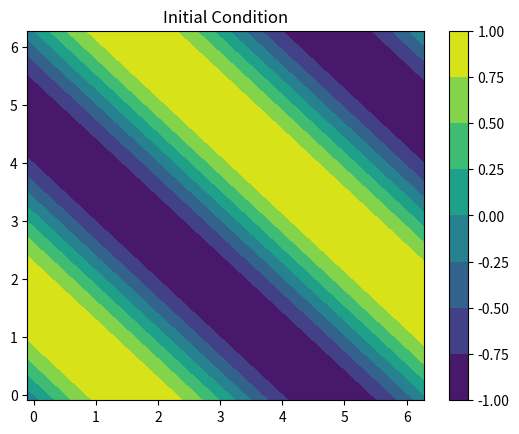
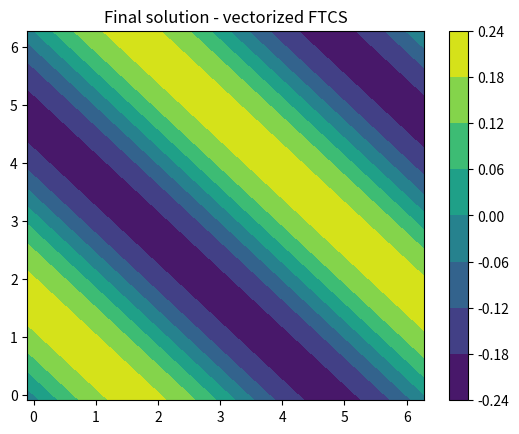
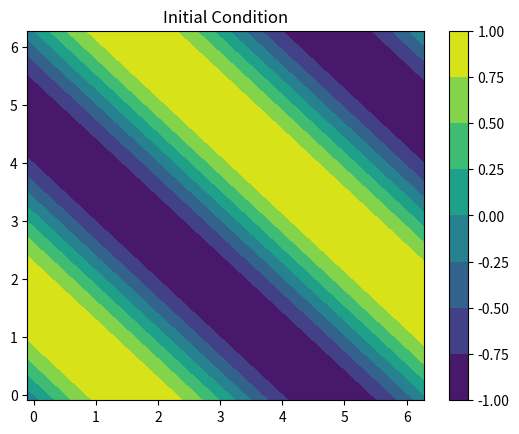
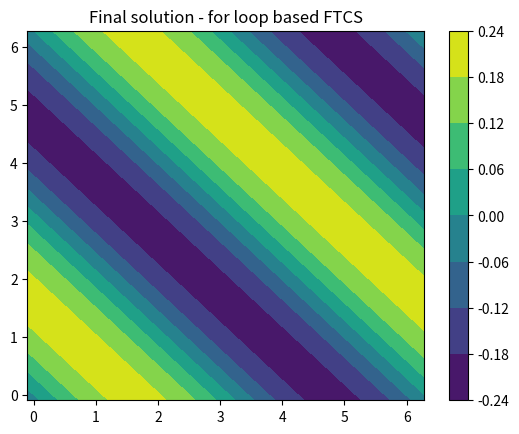
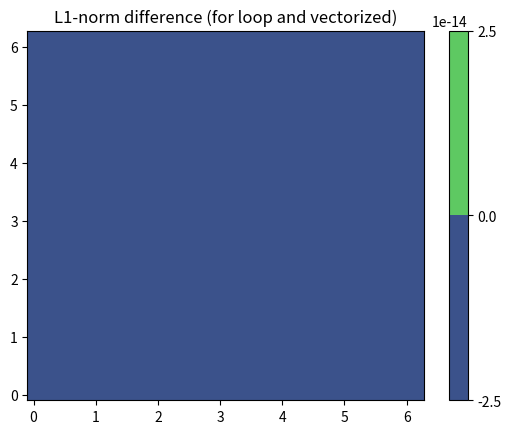

Write Python code to recreate these figures, in order.
import numpy as np
import matplotlib.pyplot as plt
import time

def init_domain():
	#Solution domain
	global nx,ny,dx,dy,dt,alpha,ft
	nx = 64
	ny = 64
	
	#Cell sizes
	dx = 2.0*np.pi/float(nx)
	dy = 2.0*np.pi/float(ny)

	#Indices
	index_range = np.arange(0,nx+2)
	x, y = np.meshgrid(dx*index_range-dx,dy*index_range-dy)

	#diffusion parameter
	alpha = 0.8
	#Stable timestep
	dt = 0.8*dx*dx/(4.0*alpha)

	#Initialize
	u = np.sin(x+y)

	#length of solution
	ft = 1.0

	return u,x,y


def plot_field(x,y,u,title):
	#levels = np.linspace(-1, 1, 20)
	fig, ax = plt.subplots(nrows=1,ncols=1)
	ax.set_title(title)
	p1 = ax.contourf(x,y,u)
	plt.colorbar(p1,ax=ax)#,format="%.2f"
	plt.show()

def vectorize_ftcs_1(u):

	global dx,dy,dt,alpha,ft
	nt = int(ft/dt)
	const_mult = alpha*dt/(dx*dx)
	
	#Finite difference coefficients
	i,j = np.meshgrid(np.arange(1,nx+1),np.arange(1,ny+1))
	ip1,jp1 = np.meshgrid(np.arange(2,nx+2),np.arange(2,ny+2))
	im1,jm1 = np.meshgrid(np.arange(0,nx),np.arange(0,ny))

	#Indices for BC update - x direction
	i1,j1 = np.meshgrid(np.arange(0,1),np.arange(1,ny+1))
	i2,j2 = np.meshgrid(np.arange(nx,nx+1),np.arange(1,ny+1))

	i3,j3 = np.meshgrid(np.arange(1,2),np.arange(1,ny+1))
	i4,j4 = np.meshgrid(np.arange(nx+1,nx+2),np.arange(1,ny+1))

	i5,j5 = np.meshgrid(np.arange(0,nx+2),np.arange(0,1))
	i6,j6 = np.meshgrid(np.arange(0,nx+2),np.arange(ny,ny+1))

	i7,j7 = np.meshgrid(np.arange(0,nx+2),np.arange(1,2))
	i8,j8 = np.meshgrid(np.arange(0,nx+2),np.arange(ny+1,ny+2))

	t = 0
	while t<nt:
		t = t+1
		utemp = np.copy(u)		
		u[i,j] = utemp[i,j] + const_mult*(-4.0*utemp[i,j]+(utemp[im1,j]+utemp[ip1,j]+utemp[i,jm1]+utemp[i,jp1]))

		#Update BCS
		#Need to update BCs - x direction
		u[i1,j1] = u[i2,j2]
		u[i4,j4] = u[i3,j3]

		#Need to update BCs - y direction
		u[i5,j5] = u[i6,j6]
		u[i8,j8] = u[i7,j7]

		del(utemp)

	return u


def vectorize_ftcs_2(u):

	global dx,dy,dt,alpha,ft
	nt = int(ft/dt)
	const_mult = alpha*dt/(dx*dx)

	t = 0
	while t<nt:
		t = t+1
		utemp = np.copy(u)
		u[1:nx+1,1:ny+1] = utemp[1:nx+1,1:ny+1] + const_mult*(-4.0*utemp[1:nx+1,1:ny+1]+(utemp[0:nx,1:ny+1]+
							utemp[2:nx+2,1:ny+1]+utemp[1:nx+1,0:ny]+utemp[1:nx+1,2:ny+2]))

		#Update BCS
		#Need to update BCs - x direction
		u[0:1,1:ny+1] = u[nx:nx+1,1:ny+1]
		u[nx+1:nx+2,1:ny+1] = u[1:2,1:ny+1]

		#Need to update BCs - y direction
		u[0:nx+2,0:1] = u[0:nx+2,ny:ny+1]
		u[0:nx+2,ny+1:ny+2] = u[0:nx+2,1:2]

		del(utemp)

	return u

def loop_ftcs(u):

	global dx,dy,dt,alpha,ft
	nt = int(ft/dt)
	const_mult = alpha*dt/(dx*dx)

	t = 0
	while t<nt:
		t = t+1
		utemp = np.copy(u)		
		
		#FTCS timestep
		for i in range(1,nx+1):
			for j in range(1,ny+1):
				u[i,j] = utemp[i,j] + const_mult*(-4.0*utemp[i,j]+(utemp[i-1,j]+utemp[i+1,j]+utemp[i,j-1]+utemp[i,j+1]))

		#Periodic boundary condition update
		for j in range(1,ny+1):
			u[0,j] = u[nx,j]
			u[nx+1,j] = u[1,j]

		for i in range(0,nx+2):
			u[i,0] = u[i,ny]
			u[i,ny+1] = u[i,1]
				
		del(utemp)

	return u

if __name__ == '__main__':
	
	global nx,ny,dx,dy,dt,alpha,ft
	uv, x, y = init_domain()
	plot_field(x,y,uv,'Initial Condition')

	t1 = time.time()
	uv = vectorize_ftcs_2(uv)
	print('CPU time taken for vectorized FTCS: ',time.time()-t1)
	plot_field(x,y,uv,'Final solution - vectorized FTCS')

	ul, x, y = init_domain()
	plot_field(x,y,ul,'Initial Condition')
	t1 = time.time()
	ul = loop_ftcs(ul)
	print('CPU time taken for for loop based FTCS: ',time.time()-t1)
	plot_field(x,y,ul,'Final solution - for loop based FTCS')

	plot_field(x,y,np.abs(ul-uv),'L1-norm difference (for loop and vectorized)')


